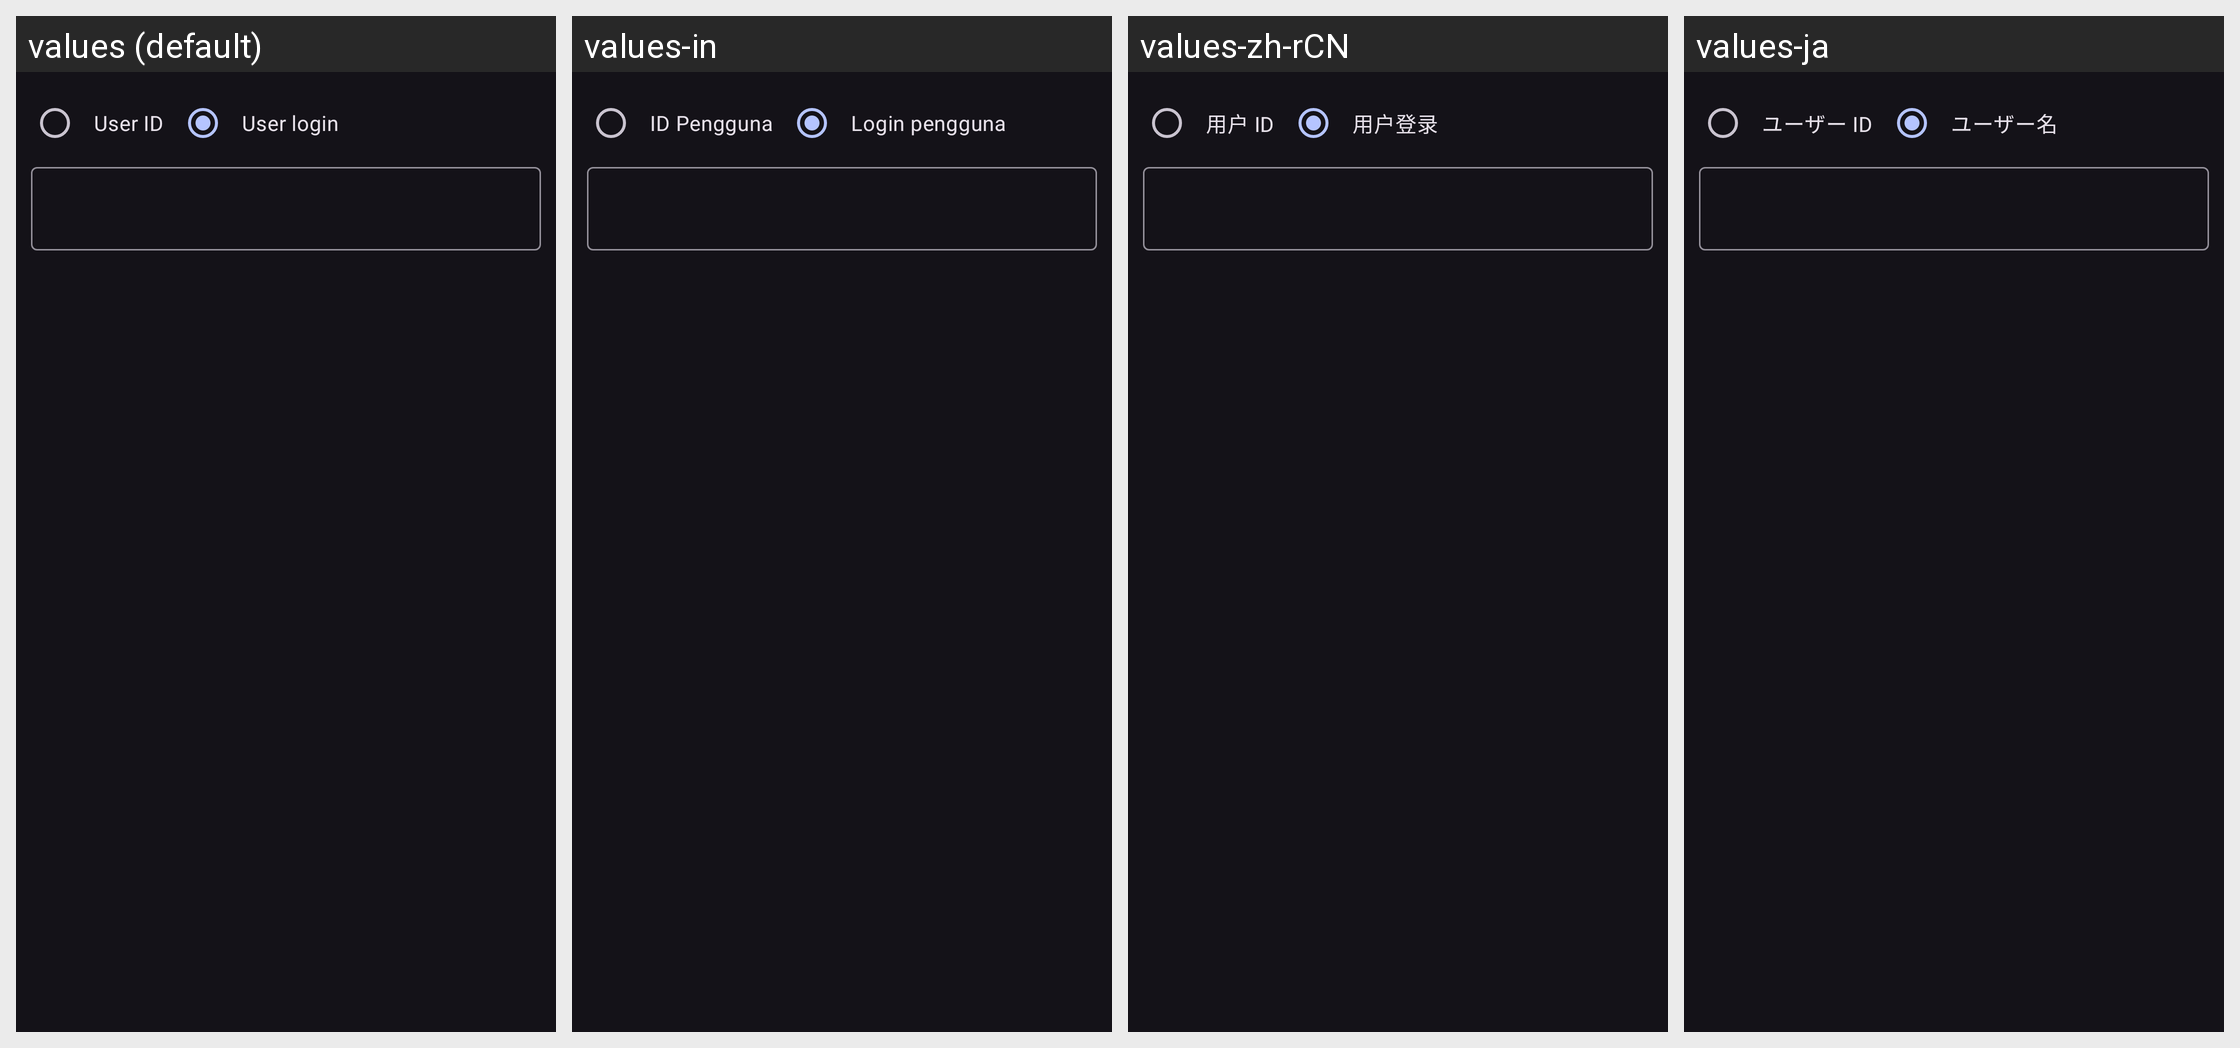

This grid shows one Android layout under several languages. Give, for every string resource on the screen, its name, the default text and each shown locale's text.
Android screen res/layout/dialog_user_result.xml rendered under 4 locales, left to right: values (default), values-in, values-zh-rCN, values-ja. Device: Nexus 5 (rendered at 1080×1920; each locale shown at half size, 540×960, under a caption strip naming it); theme DarkTheme.
Other locales in the repository, not shown: values-ar, values-cs, values-de, values-es, values-fr, values-gl, values-it, values-pl, values-pt-rBR, values-ru, values-sk, values-tr, values-zh-rTW.
Strings drawn on this screen, with the default value and each locale's value (text and hints the layout hard-codes, and strings that could not be matched under every locale, appear in the picture but are not listed):

user_id
  values: User ID
  values-in: ID Pengguna
  values-zh-rCN: 用户 ID
  values-ja: ユーザー ID

user_login
  values: User login
  values-in: Login pengguna
  values-zh-rCN: 用户登录
  values-ja: ユーザー名
